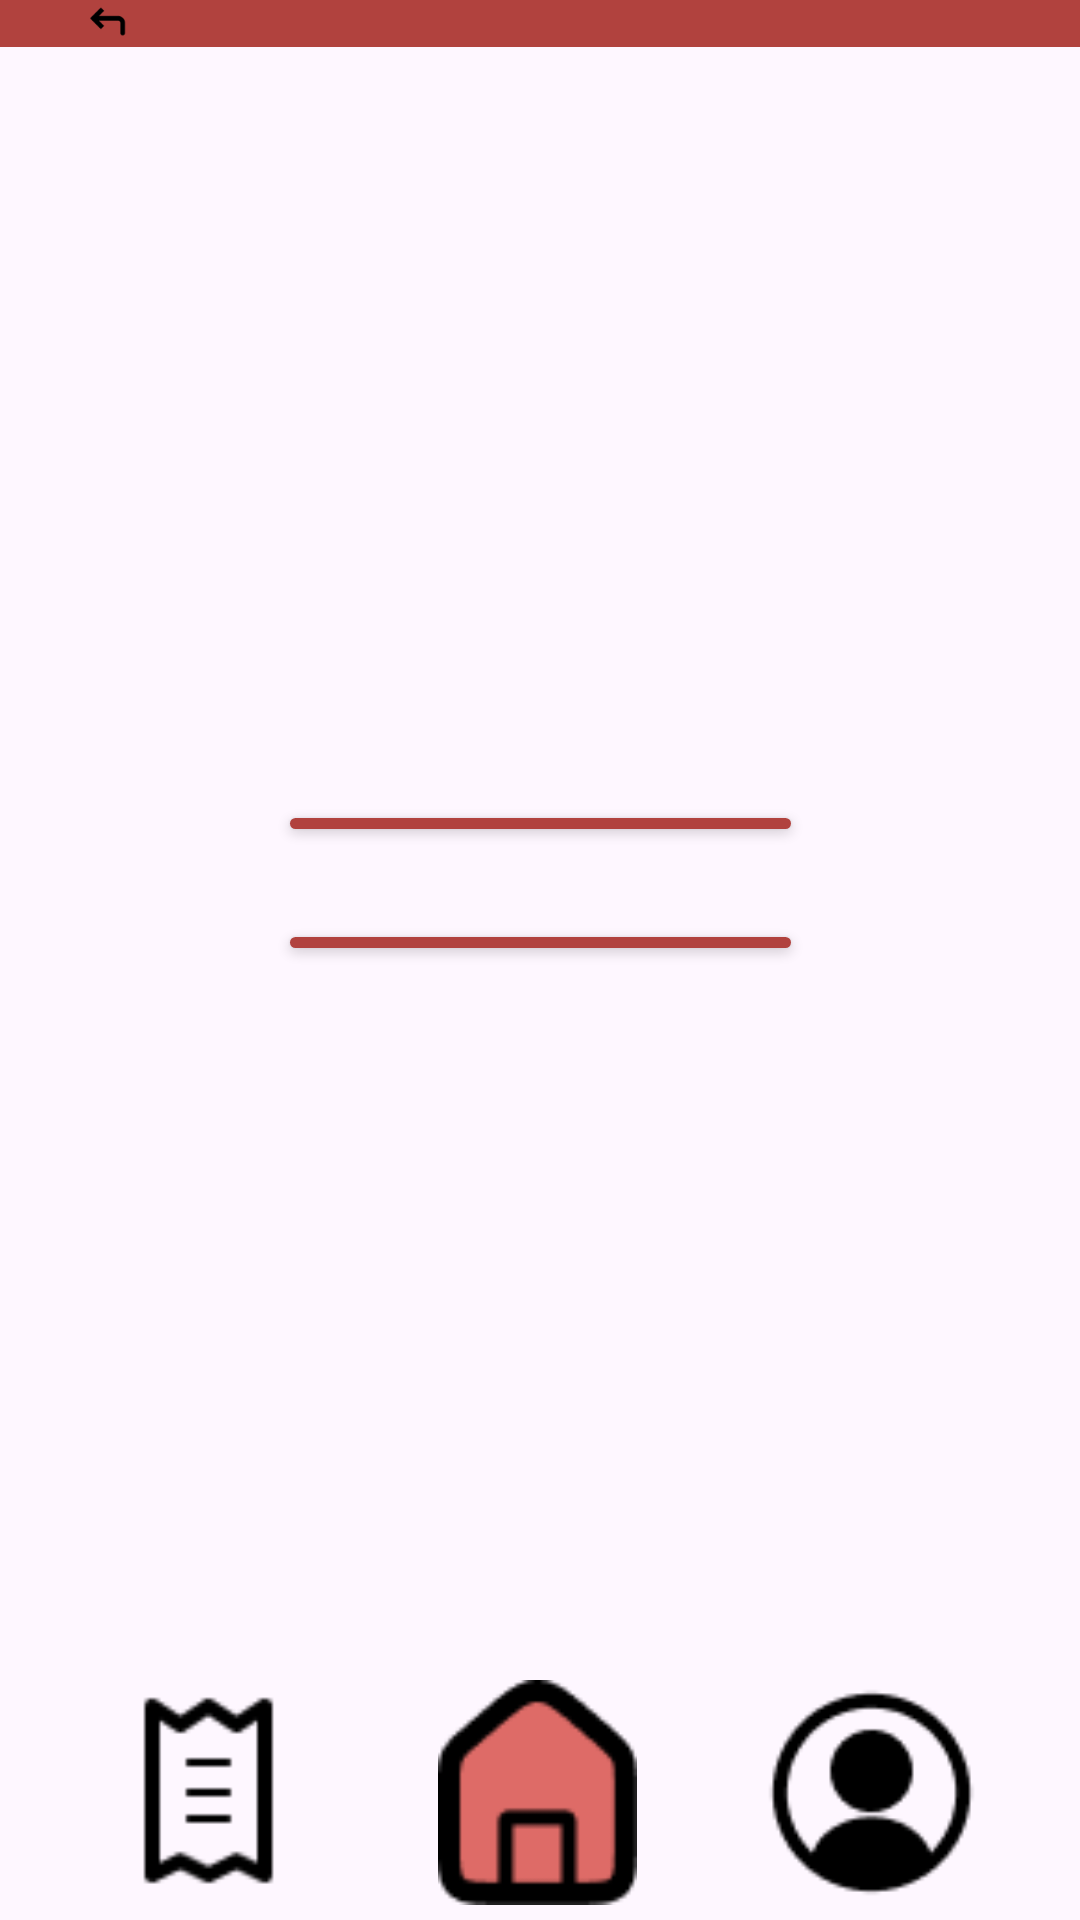

The Android layout XML behind this screen, and the referenced resources:
<!-- AndroidManifest.xml: application theme Theme.Program_01 -->
<!-- res/layout/activity_emergency_page.xml -->
<?xml version="1.0" encoding="utf-8"?>
<androidx.constraintlayout.widget.ConstraintLayout xmlns:android="http://schemas.android.com/apk/res/android"
    xmlns:app="http://schemas.android.com/apk/res-auto"
    xmlns:tools="http://schemas.android.com/tools"
    android:layout_width="match_parent"
    android:layout_height="match_parent"
    tools:context=".EmergencyPage">

    <ImageView
        android:id="@+id/imageView7"
        android:layout_width="431dp"
        android:layout_height="0dp"
        android:layout_marginBottom="251dp"
        android:scaleType="centerCrop"
        app:layout_constraintBottom_toTopOf="@+id/btn_emergency_towing"
        app:layout_constraintTop_toTopOf="parent"
        app:srcCompat="@drawable/header"
        tools:layout_editor_absoluteX="-10dp" />

    <ImageView
        android:id="@+id/btn_v_ep_back"
        android:layout_width="52dp"
        android:layout_height="0dp"
        android:layout_marginStart="10dp"
        android:layout_marginBottom="1dp"
        app:layout_constraintBottom_toBottomOf="@+id/imageView7"
        app:layout_constraintStart_toStartOf="@+id/imageView7"
        app:layout_constraintTop_toTopOf="parent"
        app:srcCompat="@drawable/back" />

    <ImageView
        android:id="@+id/btn_v_ep_home"
        android:layout_width="137dp"
        android:layout_height="75dp"
        android:layout_marginStart="136dp"
        android:layout_marginEnd="138dp"
        android:layout_marginBottom="5dp"
        app:layout_constraintBottom_toBottomOf="parent"
        app:layout_constraintEnd_toEndOf="parent"
        app:layout_constraintStart_toStartOf="parent"
        app:srcCompat="@drawable/home_icon" />

    <ImageView
        android:id="@+id/btn_v_ep_profile"
        android:layout_width="137dp"
        android:layout_height="75dp"
        android:layout_marginEnd="1dp"
        android:layout_marginBottom="5dp"
        app:layout_constraintBottom_toBottomOf="parent"
        app:layout_constraintEnd_toEndOf="parent"
        app:srcCompat="@drawable/user_cicrle_duotone_line" />

    <ImageView
        android:id="@+id/btn_v_ep_order"
        android:layout_width="137dp"
        android:layout_height="75dp"
        android:layout_marginStart="1dp"
        android:layout_marginBottom="5dp"
        app:layout_constraintBottom_toBottomOf="parent"
        app:layout_constraintStart_toStartOf="parent"
        app:srcCompat="@drawable/ticket_alt" />

    <Button
        android:id="@+id/btn_emergency_towing"
        android:layout_width="175dp"
        android:layout_height="0dp"
        android:layout_marginBottom="24dp"
        android:backgroundTint="@color/red2"
        android:text="Towing"
        app:layout_constraintBottom_toTopOf="@+id/btn_emergency_roadSide"
        app:layout_constraintEnd_toEndOf="parent"
        app:layout_constraintStart_toStartOf="parent"
        app:layout_constraintTop_toBottomOf="@+id/imageView7" />

    <Button
        android:id="@+id/btn_emergency_roadSide"
        android:layout_width="175dp"
        android:layout_height="0dp"
        android:layout_marginBottom="318dp"
        android:backgroundTint="@color/red2"
        android:text="Roadside"
        app:layout_constraintBottom_toBottomOf="parent"
        app:layout_constraintEnd_toEndOf="parent"
        app:layout_constraintStart_toStartOf="parent"
        app:layout_constraintTop_toBottomOf="@+id/btn_emergency_towing" />
</androidx.constraintlayout.widget.ConstraintLayout>
<!-- resources referenced by this layout -->
<resources>
  <color name="red2">#FFB1423E</color>
  <!-- drawable back: png bitmap (drawable, 453 bytes) -->
  <!-- drawable header (drawable) -->
  <vector xmlns:android="http://schemas.android.com/apk/res/android"
      android:width="360dp"
      android:height="58dp"
      android:viewportWidth="360"
      android:viewportHeight="58">
    <path
        android:pathData="M0,0H360V58H0V0Z"
        android:fillColor="#B1423E"/>
  </vector>
  <!-- drawable home_icon: png bitmap (drawable, 1193 bytes) -->
  <!-- drawable ticket_alt: png bitmap (drawable, 475 bytes) -->
  <!-- drawable user_cicrle_duotone_line: png bitmap (drawable, 1052 bytes) -->
  <style name="Theme.Program_01" parent="Base.Theme.Program_01" />
  <style name="Base.Theme.Program_01" parent="Theme.Material3.DayNight.NoActionBar">
          
          
      </style>
</resources>
